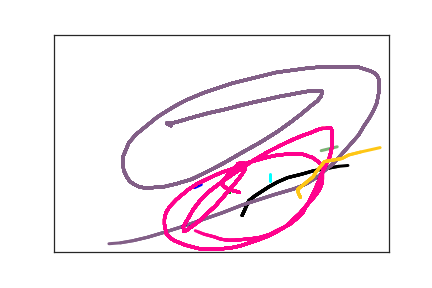

Data behind this chart, as committed beside it:
2.100000000000000000e+02, 3.520000000000000000e+02, 0.000000000000000000e+00, 1.000000000000000000e+00
2.200000000000000000e+02, 3.450000000000000000e+02, 9.000000000000000000e+01, 1.000000000000000000e+00
2.290000000000000000e+02, 3.440000000000000000e+02, 1.060000000000000000e+02, 1.000000000000000000e+00
2.610000000000000000e+02, 3.610000000000000000e+02, 6.820000000000000000e+02, 2.000000000000000000e+00
2.610000000000000000e+02, 3.610000000000000000e+02, 1.216000000000000000e+03, 3.000000000000000000e+00
2.610000000000000000e+02, 3.540000000000000000e+02, 1.658000000000000000e+03, 3.000000000000000000e+00
2.610000000000000000e+02, 3.550000000000000000e+02, 1.682000000000000000e+03, 3.000000000000000000e+00
2.610000000000000000e+02, 3.570000000000000000e+02, 1.698000000000000000e+03, 3.000000000000000000e+00
2.610000000000000000e+02, 3.580000000000000000e+02, 1.713000000000000000e+03, 3.000000000000000000e+00
2.610000000000000000e+02, 3.590000000000000000e+02, 1.737000000000000000e+03, 3.000000000000000000e+00
2.640000000000000000e+02, 3.580000000000000000e+02, 1.968000000000000000e+03, 3.000000000000000000e+00
2.610000000000000000e+02, 3.750000000000000000e+02, 2.949000000000000000e+03, 4.000000000000000000e+00
2.610000000000000000e+02, 3.690000000000000000e+02, 3.485000000000000000e+03, 5.000000000000000000e+00
2.810000000000000000e+02, 4.160000000000000000e+02, 7.724000000000000000e+03, 6.000000000000000000e+00
2.860000000000000000e+02, 3.990000000000000000e+02, 7.744000000000000000e+03, 6.000000000000000000e+00
2.910000000000000000e+02, 3.820000000000000000e+02, 7.758000000000000000e+03, 6.000000000000000000e+00
3.000000000000000000e+02, 3.710000000000000000e+02, 7.775000000000000000e+03, 6.000000000000000000e+00
3.210000000000000000e+02, 3.500000000000000000e+02, 7.818000000000000000e+03, 6.000000000000000000e+00
3.340000000000000000e+02, 3.390000000000000000e+02, 7.831000000000000000e+03, 6.000000000000000000e+00
3.490000000000000000e+02, 3.290000000000000000e+02, 7.838000000000000000e+03, 6.000000000000000000e+00
3.700000000000000000e+02, 3.210000000000000000e+02, 7.856000000000000000e+03, 6.000000000000000000e+00
3.790000000000000000e+02, 3.170000000000000000e+02, 7.870000000000000000e+03, 6.000000000000000000e+00
3.880000000000000000e+02, 3.130000000000000000e+02, 7.871000000000000000e+03, 6.000000000000000000e+00
4.110000000000000000e+02, 3.070000000000000000e+02, 7.897000000000000000e+03, 6.000000000000000000e+00
4.250000000000000000e+02, 3.030000000000000000e+02, 7.915000000000000000e+03, 6.000000000000000000e+00
4.390000000000000000e+02, 3.010000000000000000e+02, 7.933000000000000000e+03, 6.000000000000000000e+00
4.660000000000000000e+02, 3.010000000000000000e+02, 7.957000000000000000e+03, 6.000000000000000000e+00
3.230000000000000000e+02, 3.370000000000000000e+02, 1.234000000000000000e+04, 7.000000000000000000e+00
3.230000000000000000e+02, 3.210000000000000000e+02, 1.236400000000000000e+04, 7.000000000000000000e+00
3.460000000000000000e+02, 3.030000000000000000e+02, 1.239400000000000000e+04, 7.000000000000000000e+00
3.720000000000000000e+02, 2.870000000000000000e+02, 1.241100000000000000e+04, 8.000000000000000000e+00
3.720000000000000000e+02, 2.760000000000000000e+02, 1.243700000000000000e+04, 8.000000000000000000e+00
3.990000000000000000e+02, 2.670000000000000000e+02, 1.245200000000000000e+04, 9.000000000000000000e+00
4.230000000000000000e+02, 2.580000000000000000e+02, 1.246700000000000000e+04, 9.000000000000000000e+00
4.230000000000000000e+02, 2.530000000000000000e+02, 1.249300000000000000e+04, 9.000000000000000000e+00
1.750000000000000000e+02, 2.100000000000000000e+02, 1.145400000000000000e+04, 1.000000000000000000e+01
1.680000000000000000e+02, 2.040000000000000000e+02, 1.154600000000000000e+04, 1.000000000000000000e+01
1.710000000000000000e+02, 2.040000000000000000e+02, 1.155800000000000000e+04, 1.000000000000000000e+01
1.780000000000000000e+02, 2.030000000000000000e+02, 1.157500000000000000e+04, 1.000000000000000000e+01
1.860000000000000000e+02, 2.000000000000000000e+02, 1.160400000000000000e+04, 1.000000000000000000e+01
1.990000000000000000e+02, 1.940000000000000000e+02, 1.160500000000000000e+04, 1.000000000000000000e+01
2.150000000000000000e+02, 1.870000000000000000e+02, 1.163400000000000000e+04, 1.000000000000000000e+01
2.320000000000000000e+02, 1.800000000000000000e+02, 1.165100000000000000e+04, 1.000000000000000000e+01
2.500000000000000000e+02, 1.740000000000000000e+02, 1.167000000000000000e+04, 1.000000000000000000e+01
2.860000000000000000e+02, 1.600000000000000000e+02, 1.169200000000000000e+04, 1.000000000000000000e+01
3.030000000000000000e+02, 1.540000000000000000e+02, 1.170900000000000000e+04, 1.000000000000000000e+01
3.210000000000000000e+02, 1.480000000000000000e+02, 1.172400000000000000e+04, 1.000000000000000000e+01
3.380000000000000000e+02, 1.420000000000000000e+02, 1.174300000000000000e+04, 1.000000000000000000e+01
3.530000000000000000e+02, 1.380000000000000000e+02, 1.176000000000000000e+04, 1.000000000000000000e+01
3.660000000000000000e+02, 1.340000000000000000e+02, 1.177600000000000000e+04, 1.000000000000000000e+01
3.770000000000000000e+02, 1.310000000000000000e+02, 1.179900000000000000e+04, 1.000000000000000000e+01
3.860000000000000000e+02, 1.300000000000000000e+02, 1.181500000000000000e+04, 1.000000000000000000e+01
3.930000000000000000e+02, 1.300000000000000000e+02, 1.182800000000000000e+04, 1.000000000000000000e+01
3.970000000000000000e+02, 1.300000000000000000e+02, 1.184300000000000000e+04, 1.000000000000000000e+01
3.990000000000000000e+02, 1.300000000000000000e+02, 1.186400000000000000e+04, 1.000000000000000000e+01
4.000000000000000000e+02, 1.300000000000000000e+02, 1.188200000000000000e+04, 1.000000000000000000e+01
4.000000000000000000e+02, 1.310000000000000000e+02, 1.190500000000000000e+04, 1.000000000000000000e+01
4.000000000000000000e+02, 1.350000000000000000e+02, 1.192200000000000000e+04, 1.000000000000000000e+01
3.990000000000000000e+02, 1.420000000000000000e+02, 1.194700000000000000e+04, 1.000000000000000000e+01
3.930000000000000000e+02, 1.530000000000000000e+02, 1.196400000000000000e+04, 1.000000000000000000e+01
3.820000000000000000e+02, 1.660000000000000000e+02, 1.197700000000000000e+04, 1.000000000000000000e+01
... 229 more rows
